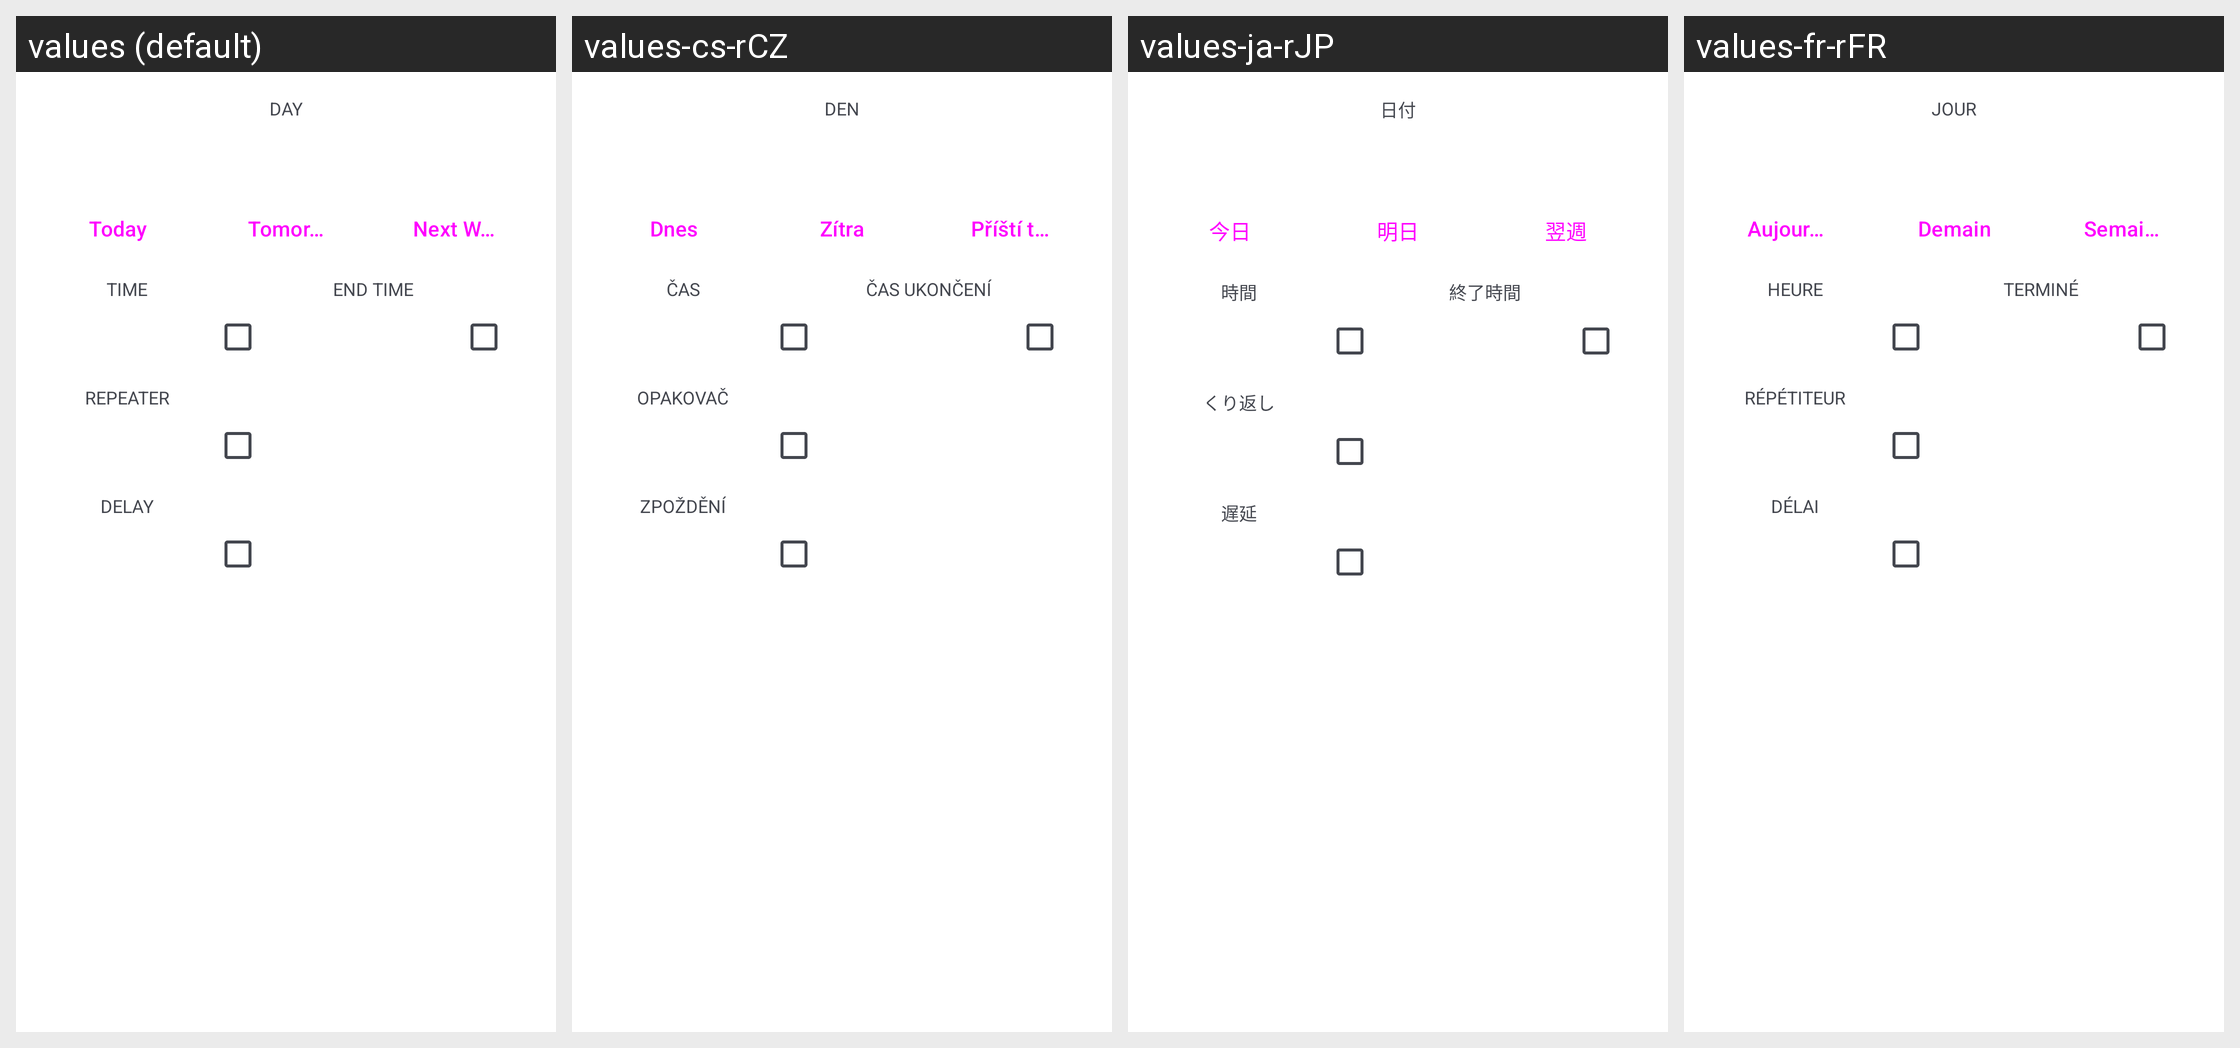

Translations of the strings shown on this Android screen, per locale in the grid:
Android screen res/layout/dialog_timestamp.xml rendered under 4 locales, left to right: values (default), values-cs-rCZ, values-ja-rJP, values-fr-rFR. Device: Nexus 5 (rendered at 1080×1920; each locale shown at half size, 540×960, under a caption strip naming it); theme AppLightTheme.Light.
Other locales in the repository, not shown: values-ca-rES, values-de-rDE, values-es-rES, values-fa, values-fa-rIR, values-hu-rHU, values-in-rID, values-it-rIT, values-iw-rIL, values-ko-rKR, values-nl-rNL, values-pl-rPL, values-pt-rBR, values-pt-rPT, values-ru-rRU, values-sv-rSE, values-tr, values-tr-rTR, values-uk, values-uk-rUA, values-zh, values-zh-rCN, values-zh-rTW.
Strings drawn on this screen, with the default value and each locale's value (text and hints the layout hard-codes, and strings that could not be matched under every locale, appear in the picture but are not listed):

timestamp_dialog_day
  values: Day
  values-cs-rCZ: Den
  values-ja-rJP: 日付
  values-fr-rFR: Jour

timestamp_dialog_time
  values: Time
  values-cs-rCZ: Čas
  values-ja-rJP: 時間
  values-fr-rFR: Heure

timestamp_dialog_end_time
  values: End time
  values-cs-rCZ: Čas ukončení
  values-ja-rJP: 終了時間
  values-fr-rFR: Terminé

timestamp_dialog_repeater
  values: Repeater
  values-cs-rCZ: Opakovač
  values-ja-rJP: くり返し
  values-fr-rFR: Répétiteur

timestamp_dialog_delay
  values: Delay
  values-cs-rCZ: Zpoždění
  values-ja-rJP: 遅延
  values-fr-rFR: Délai

today
  values: Today
  values-cs-rCZ: Dnes
  values-ja-rJP: 今日
  values-fr-rFR: Aujourd'hui

tomorrow
  values: Tomorrow
  values-cs-rCZ: Zítra
  values-ja-rJP: 明日
  values-fr-rFR: Demain

next_week
  values: Next Week
  values-cs-rCZ: Příští týden
  values-ja-rJP: 翌週
  values-fr-rFR: Semaine suivante
